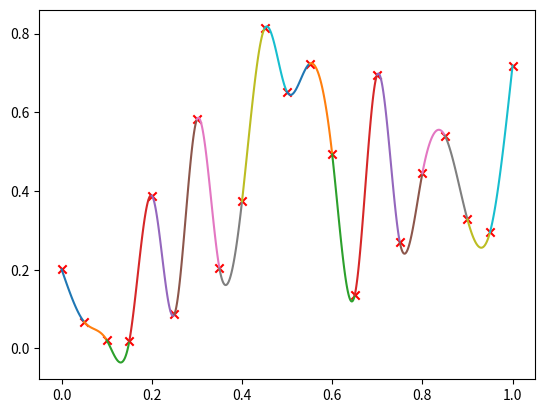

This chart was generated by the following Python code:
# a simple cubic spline example.
#
# generate some random data in 10 intervals -- note the data changes
# each time this is run.
#
# Our form of the spline polynomial comes from Pang, Ch. 2
#
# in this version, we use an iterative method to solve the tridiagonal system
#
# plot the splines
#
# M. Zingale

from __future__ import print_function

import numpy as np
import matplotlib.pyplot as plt
from scipy import linalg   # scipy modules need to be imported separately

# Jacobi tolerance
tol = 1.e-12

# plot a spline
def plot_spline(x0, x1, f0, f1, ppp0, ppp1):

    # lots of points for a smooth plot
    x = np.linspace(x0, x1, 100)

    dx = x1-x0

    alpha = ppp1/(6.0*dx)
    beta = -ppp0/(6.0*dx)

    gamma = (-ppp1*dx*dx/6.0 + f1)/dx
    eta = (ppp0*dx*dx/6.0 - f0)/dx

    p = alpha*(x-x0)**3 + beta*(x-x1)**3 + gamma*(x-x0) + eta*(x-x1)

    plt.plot(x, p)


# number of intervals
n = 20

xmin = 0.0
xmax = 1.0


# coordinates of the data locations
x = np.linspace(xmin, xmax, n+1)
dx = x[1] - x[0]

# random data
f = np.random.rand(n+1)


# we are solving for n-1 unknowns

# setup the righthand side of our matrix equation
b = np.zeros(n+1)

# b_i = (6/dx) * (f_{i-1} - 2 f_i + f_{i+1})
# here we do this with slice notation to fill the
# inner n-1 slots of b
b[1:n] = (6.0/dx)*(f[0:n-1] - 2.0*f[1:n] + f[2:n+1])

# use Jacobi iteration to solve this system.  Note, we don't need to
# write down the matrix for this, we know that the form of the system
# we are solving is:
#
#   dx x_{i-1} + 4 dx x_i + dx x_{i+1} = b_i
#
# we only solve for i = 1, ..., n-1, and we impose the boundary
# conditions: x[0] = x[n] = 0

# allocate space for the solution and old value
xold = np.zeros(n+1)
xsol = np.zeros(n+1)

# note that the BCs: x[0] = x[n] = 0 are already initialized

# iterate
err = 1.e30
iter = 0
while err > tol:
    # xsol_i = (b_i - dx x_{i-1} - dx x_{i+1})/(4dx)
    xsol[1:n] = (b[1:n] - dx*xold[0:n-1] - dx*xold[2:n+1])/(4.0*dx)

    iter += 1
    err = np.max(np.abs((xsol[1:n] - xold[1:n])/xsol[1:n]))

    print(iter, err)
    xold = xsol.copy()



# for debugging, use the built-in banded solver from numpy
u = np.zeros(n-1)
d = np.zeros(n-1)
l = np.zeros(n-1)

d[:] = 4.0*dx
u[:] = dx; u[0] = 0.0
l[:] = dx; l[n-2] = 0.0

# create a banded matrix -- this doesn't store every element -- just
# the diagonal and one above and below and solve
A = np.matrix([u,d,l])
xsol_np = linalg.solve_banded((1,1), A, b[1:n])

# xsol_np now hold all the second derivatives for points 1 to n-1.
# Natural boundary conditions are imposed here
xsol_np = np.insert(xsol_np, 0, 0)
xsol_np = np.insert(xsol_np, n, 0) # insert at the end

# report error from our iterative method vs. direct solve
err = np.max(np.abs((xsol[1:n] - xsol_np[1:n])/xsol_np[1:n]))

print("relative error of iterative solution compared to direct: ", err)

# go ahead with our iterative solution -- natural boundary conditions are
# already in place for this
ppp = xsol

# now plot -- data points first
plt.scatter(x, f, marker="x", color="r")

# plot the splines
for i in range(n):

    # working on interval [i,i+1]
    ppp_i = ppp[i]
    ppp_ip1 = ppp[i+1]

    f_i = f[i]
    f_ip1 = f[i+1]

    x_i = x[i]
    x_ip1 = x[i+1]

    plot_spline(x_i, x_ip1, f_i, f_ip1, ppp_i, ppp_ip1)


plt.savefig("spline-iterative.png")


# note: we could have done this all through scipy -- here is their
# spline, but it doesn't seem to support natural boundary conditions

#s = interpolate.InterpolatedUnivariateSpline(x, f, k=3)
#xx = np.linspace(xmin, xmax, 1000)
#plt.plot(xx, s(xx), color="k", ls=":")


# old way from scipy -- this raises a NotImplementedError for natural
#spl1 = interpolate.splmake(x, f, order=3, kind="natural")
#xx = np.linspace(xmin, xmax, 1000)
#yy = interpolate.spleval(spl1, xx)
#plt.plot(xx, yy, color="k", ls=":")

#plt.savefig("spline-scipy.png")
